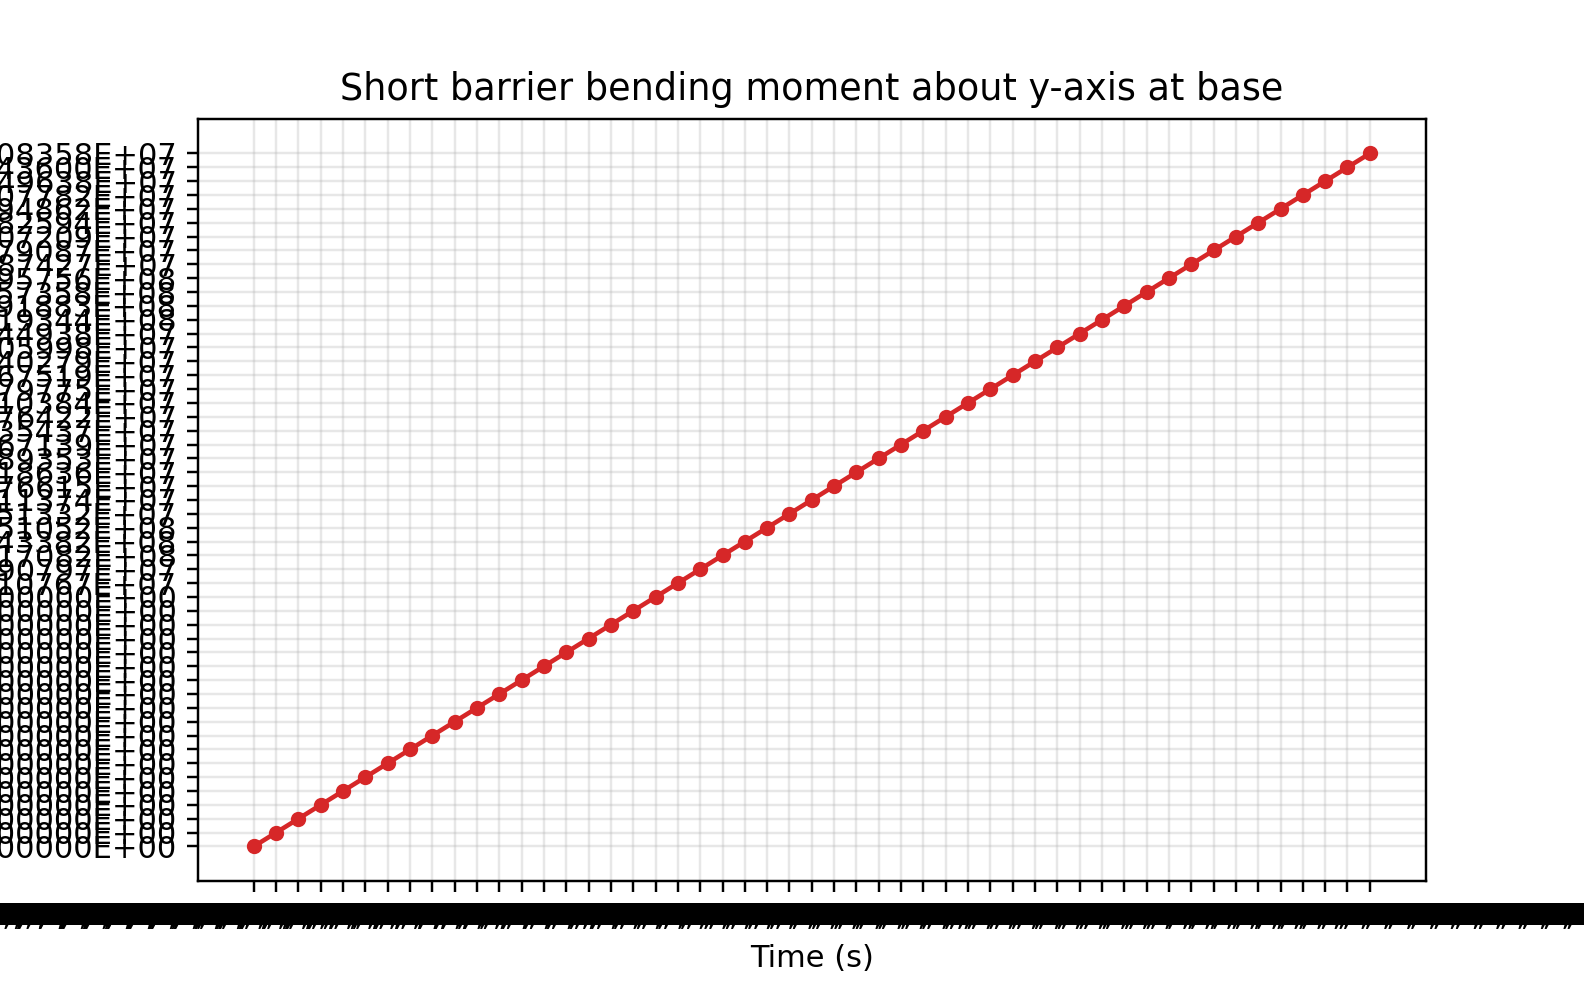

Values plotted in this chart, from the file beside it:
moment_y_Nm, moment_y_Nm
0;0.000000;7385;  0.000000000000E+00;  0…, 0;0.000000;7385;  0.000000000000E+00;  0…
1;0.200211;7385;  0.000000000000E+00;  0…, 1;0.200211;7385;  0.000000000000E+00;  0…
2;0.400601;7385;  0.000000000000E+00;  0…, 2;0.400601;7385;  0.000000000000E+00;  0…
3;0.600925;7385;  0.000000000000E+00;  0…, 3;0.600925;7385;  0.000000000000E+00;  0…
4;0.800659;7385;  0.000000000000E+00;  0…, 4;0.800659;7385;  0.000000000000E+00;  0…
5;1.000062;7385;  0.000000000000E+00;  0…, 5;1.000062;7385;  0.000000000000E+00;  0…
6;1.200863;7385;  0.000000000000E+00;  0…, 6;1.200863;7385;  0.000000000000E+00;  0…
7;1.400103;7385;  0.000000000000E+00;  0…, 7;1.400103;7385;  0.000000000000E+00;  0…
8;1.600698;7385;  0.000000000000E+00;  0…, 8;1.600698;7385;  0.000000000000E+00;  0…
9;1.800668;7385;  0.000000000000E+00;  0…, 9;1.800668;7385;  0.000000000000E+00;  0…
10;2.000421;7385;  0.000000000000E+00;  …, 10;2.000421;7385;  0.000000000000E+00;  …
11;2.200435;7385;  0.000000000000E+00;  …, 11;2.200435;7385;  0.000000000000E+00;  …
12;2.400121;7385;  0.000000000000E+00;  …, 12;2.400121;7385;  0.000000000000E+00;  …
13;2.600592;7385;  0.000000000000E+00;  …, 13;2.600592;7385;  0.000000000000E+00;  …
14;2.800167;7385;  0.000000000000E+00;  …, 14;2.800167;7385;  0.000000000000E+00;  …
15;3.000326;7385;  0.000000000000E+00;  …, 15;3.000326;7385;  0.000000000000E+00;  …
16;3.200126;7385;  0.000000000000E+00;  …, 16;3.200126;7385;  0.000000000000E+00;  …
17;3.400530;7385;  0.000000000000E+00;  …, 17;3.400530;7385;  0.000000000000E+00;  …
18;3.600460;7385;  0.000000000000E+00;  …, 18;3.600460;7385;  0.000000000000E+00;  …
19;3.800255;7385;  2.137730288682E+07;  …, 19;3.800255;7385;  2.137730288682E+07;  …
20;4.000003;7385;  2.605518747188E+07; -…, 20;4.000003;7385;  2.605518747188E+07; -…
21;4.200237;7385;  2.677047289382E+07; -…, 21;4.200237;7385;  2.677047289382E+07; -…
22;4.400441;7385;  2.308471246470E+07;  …, 22;4.400441;7385;  2.308471246470E+07;  …
23;4.600389;7385;  2.122925572855E+07;  …, 23;4.600389;7385;  2.122925572855E+07;  …
24;4.800753;7385;  1.918784662613E+07; -…, 24;4.800753;7385;  1.918784662613E+07; -…
25;5.000608;7385;  1.733862786502E+07; -…, 25;5.000608;7385;  1.733862786502E+07; -…
26;5.200093;7385;  1.612233059375E+07;  …, 26;5.200093;7385;  1.612233059375E+07;  …
27;5.400851;7385;  1.506461235675E+07; -…, 27;5.400851;7385;  1.506461235675E+07; -…
28;5.600018;7385;  1.428592634169E+07; -…, 28;5.600018;7385;  1.428592634169E+07; -…
29;5.800723;7385;  1.360215306370E+07;  …, 29;5.800723;7385;  1.360215306370E+07;  …
30;6.000529;7385;  1.329846759322E+07; -…, 30;6.000529;7385;  1.329846759322E+07; -…
31;6.200728;7385;  1.312415635082E+07; -…, 31;6.200728;7385;  1.312415635082E+07; -…
32;6.400062;7385;  1.280426061090E+07;  …, 32;6.400062;7385;  1.280426061090E+07;  …
33;6.600421;7385;  1.249475529905E+07;  …, 33;6.600421;7385;  1.249475529905E+07;  …
34;6.800629;7385;  1.282645367778E+07; -…, 34;6.800629;7385;  1.282645367778E+07; -…
35;7.000756;7385;  1.348371652691E+07;  …, 35;7.000756;7385;  1.348371652691E+07;  …
36;7.200570;7385;  1.452587422490E+07;  …, 36;7.200570;7385;  1.452587422490E+07;  …
37;7.400714;7385;  1.615032188844E+07; -…, 37;7.400714;7385;  1.615032188844E+07; -…
38;7.600589;7385;  1.762610306922E+07; -…, 38;7.600589;7385;  1.762610306922E+07; -…
39;7.800164;7385;  1.946793338572E+07;  …, 39;7.800164;7385;  1.946793338572E+07;  …
40;8.000595;7385;  2.040242566037E+07; -…, 40;8.000595;7385;  2.040242566037E+07; -…
41;8.200023;7385;  1.953862080956E+07; -…, 41;8.200023;7385;  1.953862080956E+07; -…
42;8.400218;7385;  1.761713842156E+07; -…, 42;8.400218;7385;  1.761713842156E+07; -…
43;8.600465;7385;  1.722419601519E+07;  …, 43;8.600465;7385;  1.722419601519E+07;  …
44;8.800017;7385;  1.305209605508E+07;  …, 44;8.800017;7385;  1.305209605508E+07;  …
45;9.000371;7385;  8.553836971941E+06;  …, 45;9.000371;7385;  8.553836971941E+06;  …
46;9.200003;7385;  1.088300055143E+07; -…, 46;9.200003;7385;  1.088300055143E+07; -…
47;9.400031;7385;  1.160307147681E+07;  …, 47;9.400031;7385;  1.160307147681E+07;  …
48;9.600070;7385;  1.087880815416E+07;  …, 48;9.600070;7385;  1.087880815416E+07;  …
49;9.800228;7385;  1.012493998370E+07;  …, 49;9.800228;7385;  1.012493998370E+07;  …
50;10.000795;7385;  9.821872565461E+06; …, 50;10.000795;7385;  9.821872565461E+06; …
